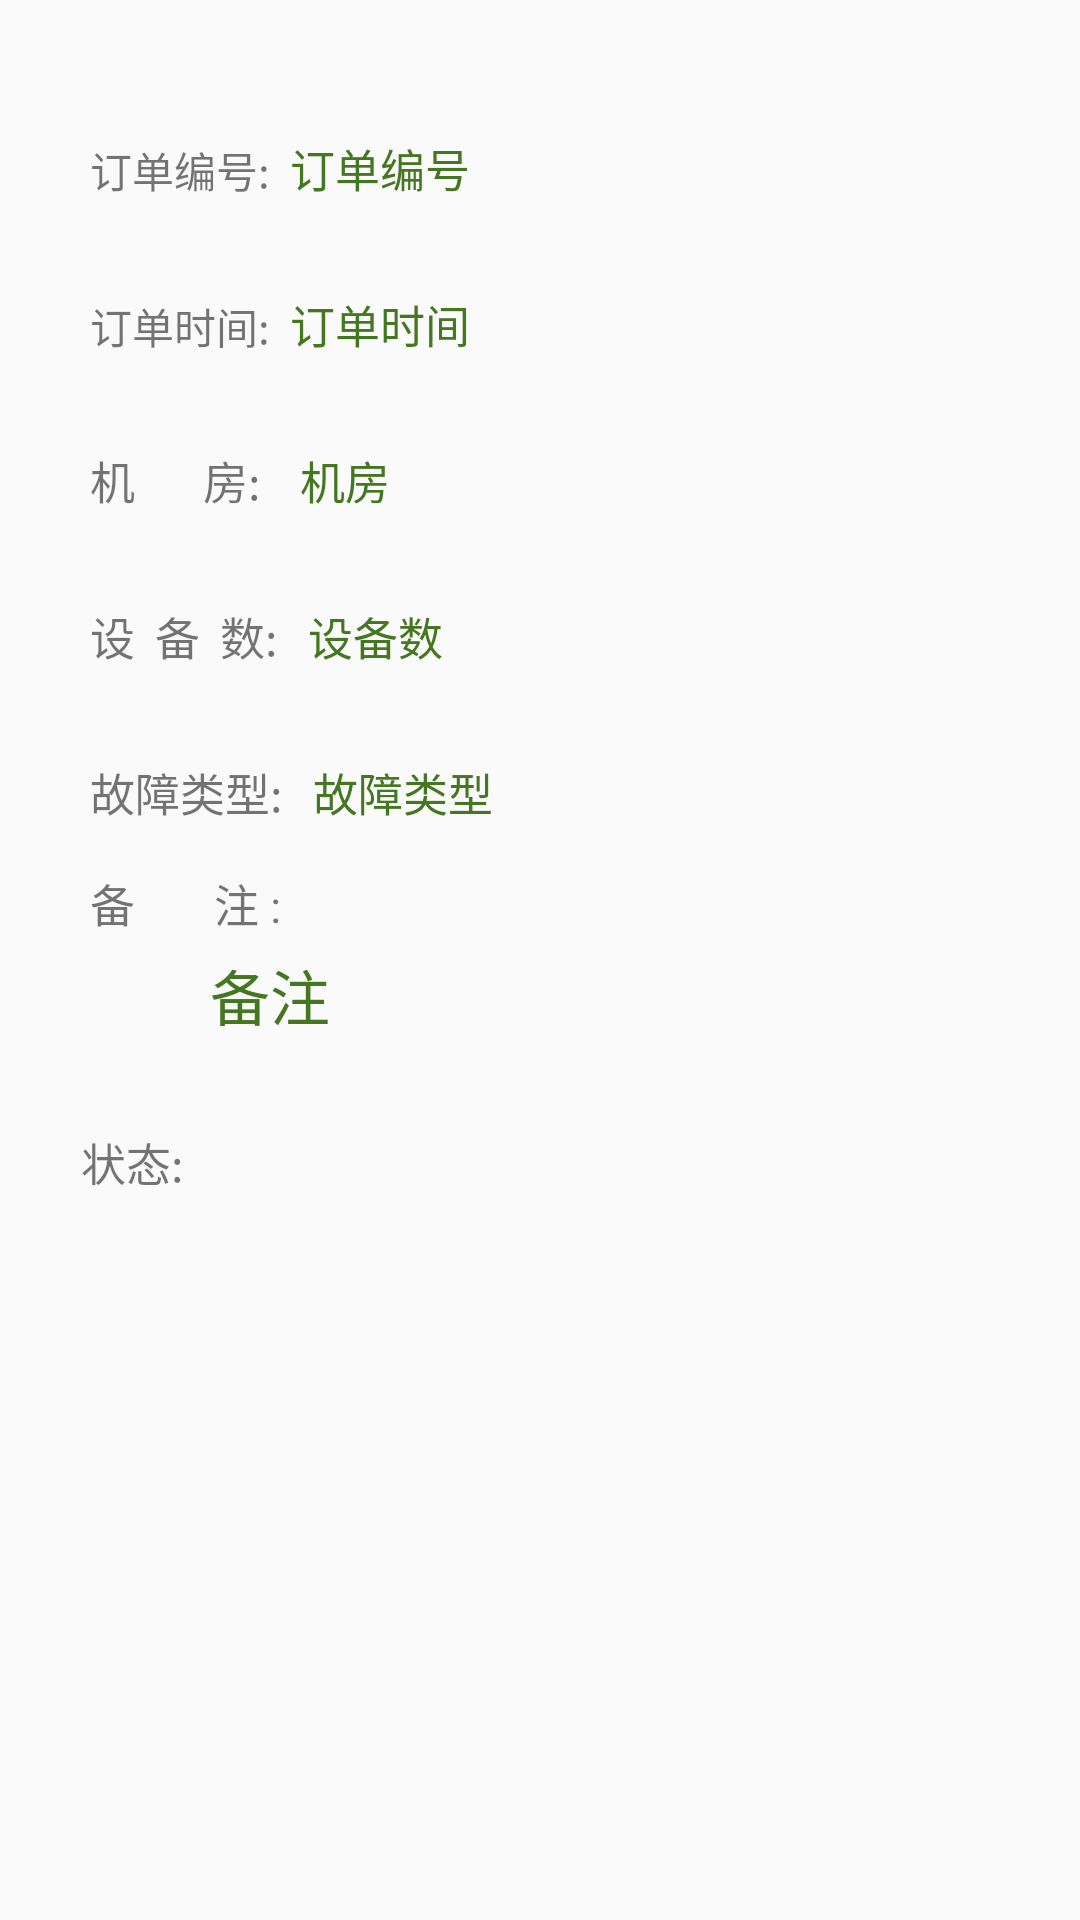

This screen was rendered from an Android layout file. Write that file and the resources it references.
<!-- AndroidManifest.xml: application theme Theme.AppCompat.Light.NoActionBar -->
<!-- res/layout/order_list_item_card.xml -->
<?xml version="1.0" encoding="utf-8"?>
<LinearLayout
    xmlns:android="http://schemas.android.com/apk/res/android"
    android:orientation="vertical"
    android:layout_width="match_parent"
    android:layout_height="wrap_content"
    android:paddingLeft="15dp"
    android:paddingTop="15dp"
    android:paddingBottom="15dp"
    android:paddingRight="15dp"
    android:background="@drawable/card_background_selector"
    android:descendantFocusability="afterDescendants">
    android:descendantFocusability="beforeDescendants">
    <LinearLayout
        android:id="@+id/LLTV"
        android:orientation="vertical"
        android:layout_width="match_parent"
        android:layout_height="wrap_content"
        android:paddingLeft="15dp"
        android:paddingTop="15dp"
        android:paddingBottom="15dp"
        android:paddingRight="15dp"
        android:background="@drawable/card_background_selector"
        android:descendantFocusability="afterDescendants">
        <LinearLayout
            android:orientation="horizontal"
            android:layout_width="match_parent"
            android:layout_height="wrap_content"
            android:paddingTop="15dp"
            android:paddingBottom="15dp"
            android:paddingRight="15dp">
            <TextView
                android:layout_width="wrap_content"
                android:layout_height="wrap_content"
                android:text="订单编号:  "/>
        <TextView
            android:id="@+id/order_trade_no"
            android:layout_width="wrap_content"
            android:layout_height="wrap_content"
            android:textColor="#457621"
            android:text="订单编号"
            android:textSize="15dp"/>
  </LinearLayout>
        <LinearLayout
            android:orientation="horizontal"
            android:layout_width="match_parent"
            android:layout_height="wrap_content"
            android:paddingTop="15dp"
            android:paddingBottom="15dp"
            android:paddingRight="15dp"
            >
            <TextView
                android:layout_width="wrap_content"
                android:layout_height="wrap_content"
                android:text="订单时间:  "/>
        <TextView
            android:id="@+id/order_create_date"
            android:layout_width="wrap_content"
            android:layout_height="wrap_content"
            android:textColor="#457621"
            android:text="订单时间"
            android:textSize="15dp"/>
        </LinearLayout>

        <LinearLayout
            android:orientation="horizontal"
            android:layout_width="match_parent"
            android:layout_height="wrap_content"
            android:paddingTop="15dp"
            android:paddingBottom="15dp"
            android:paddingRight="15dp"
            >
        <TextView
            android:layout_width="wrap_content"
            android:layout_height="wrap_content"
            android:textSize="15dp"
            android:text="机&#12288;&#8194;房:"/>
        <TextView
            android:id="@+id/order_lab_name"
            android:layout_width="wrap_content"
            android:layout_height="wrap_content"
            android:layout_marginLeft="13dp"
            android:textSize="15dp"
            android:textColor="#457621"
            android:text="机房"/>
        </LinearLayout>
        <LinearLayout
            android:orientation="horizontal"
            android:layout_width="match_parent"
            android:layout_height="wrap_content"
            android:paddingTop="15dp"
            android:paddingBottom="15dp"
            android:paddingRight="15dp"
            >
        <TextView
            android:layout_width="wrap_content"
            android:layout_height="wrap_content"
            android:textSize="15dp"
            android:text="设&#160;&#160;备&#160;&#160;数:"/>
        <TextView
            android:id="@+id/order_Tb_name"
            android:layout_width="wrap_content"
            android:layout_height="wrap_content"
            android:paddingLeft="10dp"
            android:textSize="15dp"
            android:textColor="#457621"
            android:text="设备数"/>
        </LinearLayout>
        <LinearLayout
            android:orientation="horizontal"
            android:layout_width="match_parent"
            android:layout_height="wrap_content"
            android:paddingTop="15dp"
            android:paddingBottom="15dp"
            android:paddingRight="15dp"
            >
        <TextView
            android:layout_width="wrap_content"
            android:layout_height="wrap_content"
            android:textSize="15dp"
            android:text="故障类型:"/>

        <TextView
            android:id="@+id/order_fault_type"
            android:layout_width="wrap_content"
            android:layout_height="wrap_content"
            android:paddingLeft="10dp"
            android:textSize="15dp"
            android:textColor="#457621"
            android:text="故障类型"/>
        </LinearLayout>

        <TextView
            android:layout_width="wrap_content"
            android:layout_height="wrap_content"
            android:textSize="15dp"
            android:text="备&#12288;&#8194;&#160;注 :"
            />
        <TextView
            android:id="@+id/order_memo"
            android:layout_width="wrap_content"
            android:layout_height="wrap_content"
            android:layout_marginTop="5dp"
            android:text="备注"
            android:paddingLeft="40dp"
            android:textSize="20dp"
            android:textColor="#457621"/>


    </LinearLayout>
    <LinearLayout
        android:orientation="horizontal"
        android:layout_width="match_parent"
        android:layout_height="wrap_content"
        android:paddingTop="15dp"
        android:paddingBottom="5dp"
        android:paddingRight="15dp"
        android:layout_below="@id/LLTV">
        >


        <TextView
            android:layout_marginLeft="12dp"
            android:layout_width="wrap_content"
            android:layout_height="wrap_content"
            android:textSize="15dp"
            android:text="状态:"/>

        <ImageView
            android:id="@+id/order_status"
            android:layout_width="65dp"
            android:layout_height="20dp"
            android:text="未处理"/>


    </LinearLayout>

</LinearLayout>
<!-- resources referenced by this layout -->
<resources>

</resources>
